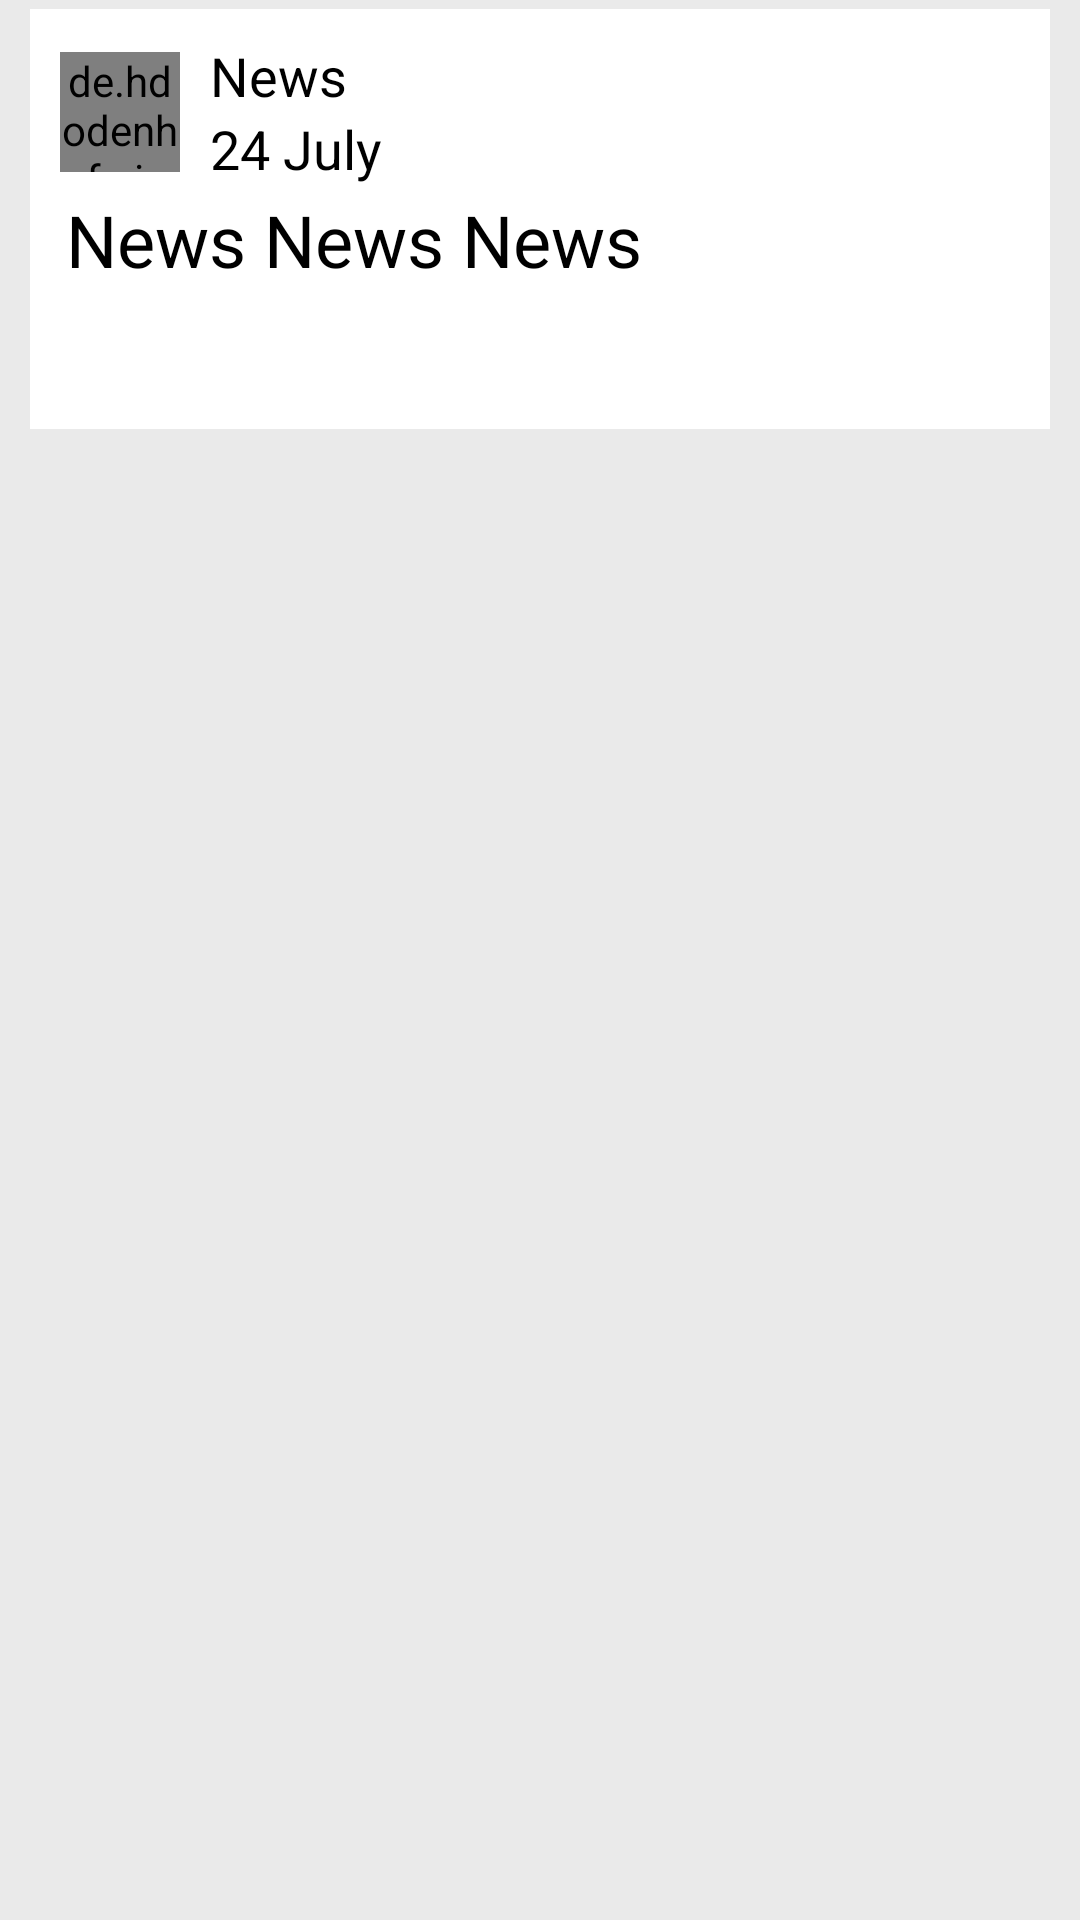

This screen was rendered from an Android layout file. Write that file and the resources it references.
<!-- AndroidManifest.xml: application theme AppTheme.DayMode -->
<!-- res/layout/news_item_no_image.xml -->
<?xml version="1.0" encoding="utf-8"?>
<LinearLayout
    xmlns:android="http://schemas.android.com/apk/res/android"
    xmlns:app="http://schemas.android.com/apk/res-auto"
    android:orientation="vertical"
    android:layout_width="match_parent"
    android:layout_height="wrap_content"
    android:id="@+id/aaa"
    android:background="?attr/news_item_bg">

    <LinearLayout
        android:layout_width="match_parent"
        android:layout_height="wrap_content"
        android:layout_marginBottom="5dp"
        android:layout_marginLeft="10dp"
        android:layout_marginRight="10dp"
        android:layout_marginTop="3dp"
        android:background="?attr/news_item_fg"
        android:orientation="vertical"
        android:paddingBottom="10dp"
        android:paddingLeft="5dp"
        android:paddingRight="5dp"
        android:paddingTop="10dp">

        <LinearLayout
            android:layout_width="match_parent"
            android:layout_height="wrap_content"
            android:gravity="center"
            android:orientation="horizontal">

            <LinearLayout
                android:layout_width="match_parent"
                android:layout_height="wrap_content"
                android:layout_weight="1"
                android:gravity="center_vertical"
                android:orientation="horizontal">

                <de.hdodenhof.circleimageview.CircleImageView
                    android:id="@+id/logo"
                    android:layout_width="40dp"
                    android:layout_height="40dp"
                    android:layout_marginLeft="5dp" />

                <LinearLayout
                    android:layout_width="match_parent"
                    android:layout_height="wrap_content"
                    android:layout_weight="1"
                    android:orientation="vertical">

                    <TextView
                        android:id="@+id/news_ch_title"
                        android:layout_width="wrap_content"
                        android:layout_height="wrap_content"
                        android:gravity="right"
                        android:paddingLeft="10dp"
                        android:paddingRight="10dp"
                        android:singleLine="true"
                        android:text="News"
                        android:textColor="?attr/news_item_ti"
                        android:textSize="18sp" />

                    <TextView
                        android:id="@+id/news_time2"
                        android:layout_width="wrap_content"
                        android:layout_height="wrap_content"
                        android:gravity="right"
                        android:paddingLeft="10dp"
                        android:singleLine="true"
                        android:text="24 July"
                        android:textColor="?attr/news_item_ti"
                        android:textSize="18sp" />

                </LinearLayout>

                <LinearLayout
                    android:layout_width="wrap_content"
                    android:layout_height="wrap_content"
                    android:layout_marginLeft="5dp"
                    android:layout_marginRight="5dp"
                    android:gravity="center_vertical|center"
                    android:orientation="vertical"
                    android:visibility="gone">

                    <LinearLayout
                        android:id="@+id/is_urgent"
                        android:layout_width="wrap_content"
                        android:layout_height="wrap_content"
                        android:background="@drawable/border_full_redcolor"
                        android:gravity="center_vertical"
                        android:orientation="horizontal">

                        <TextView
                            android:id="@+id/is_urgent_tv"
                            android:layout_width="wrap_content"
                            android:layout_height="wrap_content"
                            android:layout_marginLeft="10dp"
                            android:layout_marginRight="10dp"
                            android:text="Urgent"
                            android:textColor="#ffffff"
                            android:textSize="14sp" />
                    </LinearLayout>

                    <TextView
                        android:id="@+id/news_timee"
                        android:layout_width="wrap_content"
                        android:layout_height="wrap_content"
                        android:singleLine="true"
                        android:text="24 July"
                        android:textColor="?attr/news_item_ti"
                        android:textSize="18sp" />
                </LinearLayout>

            </LinearLayout>

        </LinearLayout>

        <LinearLayout
            android:id="@+id/bbb"
            android:layout_width="match_parent"
            android:layout_height="wrap_content"
            android:orientation="vertical"
            android:padding="2dp">

            <TextView
                android:id="@+id/news_title"
                android:layout_width="wrap_content"
                android:layout_height="wrap_content"
                android:layout_marginLeft="5dp"
                android:text="News News News"
                android:textColor="?attr/news_item_ti"
                android:textSize="24sp" />
        </LinearLayout>

        <RelativeLayout
            android:layout_width="match_parent"
            android:layout_height="110dp"
            android:visibility="gone">

            <ImageView
                android:id="@+id/news_img"
                android:layout_width="match_parent"
                android:layout_height="match_parent"
                android:scaleType="centerCrop" />

            <ImageView
                android:id="@+id/video_hint"
                android:layout_width="60dp"
                android:layout_height="60dp"
                android:layout_centerHorizontal="true"
                android:layout_centerInParent="false"
                android:layout_centerVertical="true"
                android:src="@drawable/video"
                android:visibility="visible" />
        </RelativeLayout>

        <LinearLayout
            android:layout_width="match_parent"
            android:layout_height="wrap_content"
            android:layout_marginTop="5dp"
            android:gravity="right"
            android:orientation="horizontal">

            <ImageView
                android:id="@+id/share_btn_item"
                android:layout_width="30dp"
                android:layout_height="30dp"
                android:adjustViewBounds="true"
                android:cropToPadding="false"
                android:src="@drawable/share_article_cell"
                android:tint="#21a6e0" />
        </LinearLayout>

    </LinearLayout>
</LinearLayout>
<!-- resources referenced by this layout -->
<resources>
  <!-- drawable border_full_redcolor (drawable) -->
  <?xml version="1.0" encoding="UTF-8"?>
  <shape xmlns:android="http://schemas.android.com/apk/res/android">
      <solid android:color="#ff0000"/>
  
      <stroke android:width="0dp"
          android:color="#ff0000"
          />
  
      <padding android:left="3dp"
          android:top="1dp"
          android:right="3dp"
          android:bottom="4dp"
          />
  
      <corners
          android:bottomRightRadius="5dp"
          android:bottomLeftRadius="5dp"
          android:topLeftRadius="5dp"
          android:topRightRadius="5dp"/>
  </shape>
  <color name="colorPrimary">#CC0101</color>
  <color name="colorPrimaryDark">#CC0101</color>
  <color name="aa_menu_bar_trans">#ffffff</color>
  <color name="aa_app_blue">#a71c21</color>
  <color name="aa_menu_bar">#696969</color>
  <color name="aa_menu_bar_icon">#727272</color>
  <color name="aa_menu_line">#e1e1e1</color>
  <color name="aa_menu_text">#696969</color>
  <color name="aa_menu_text_selected">#A71C21</color>
  <color name="settings_txt_first">#000000</color>
  <color name="settings_bg_color">#ecebf1</color>
  <color name="settings_page_list_header">#00000000</color>
  <color name="settings_page_list_tab">#FFFFFF</color>
  <color name="open_in_browser">#e5e5e5</color>
  <color name="open_in_browser_line">#969696</color>
  <color name="open_in_browser_btn_clr">#555555</color>
  <color name="aa_header_tabs_bg">#A71C21</color>
  <color name="aa_page_bg">#eaeaea</color>
  <color name="news_item_bg">#EAEAEA</color>
  <color name="news_item_fg">#FFFFFF</color>
  <color name="news_item_ch">#21a6e0</color>
  <color name="news_item_da">#696969</color>
  <color name="news_item_ti">#000000</color>
  <color name="news_item_fade_ti">#696969</color>
  <color name="news_detail_description">#666666</color>
  <color name="black_color_txt">#000000</color>
  <color name="white_color_back">#FFFFFF</color>
  <color name="search_background">#F3F3F3</color>
  <color name="search_edit_background">#FFFFFF</color>
</resources>
